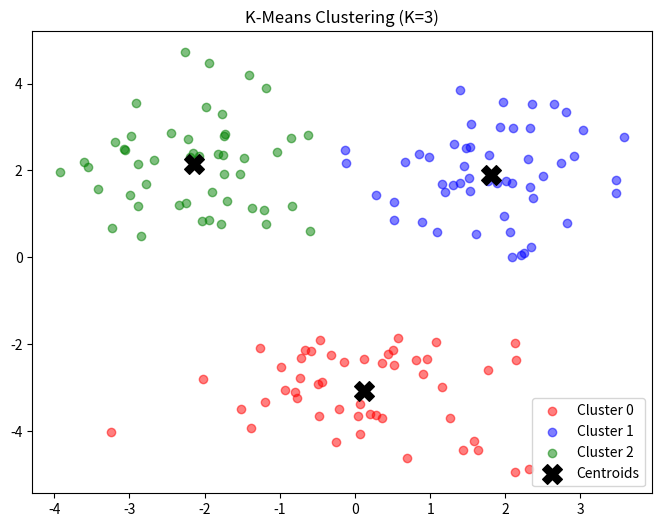

This chart was generated by the following Python code:
"""
第23章：K-Means 聚类
Chapter 23: K-Means Clustering
"""
import numpy as np
import matplotlib.pyplot as plt

np.random.seed(42)

# 生成3个簇的数据
cluster1 = np.random.randn(50, 2) + np.array([2, 2])
cluster2 = np.random.randn(50, 2) + np.array([-2, 2])
cluster3 = np.random.randn(50, 2) + np.array([0, -3])
X = np.vstack([cluster1, cluster2, cluster3])

# K-Means 算法
K = 3
m = X.shape[0]
centroids = X[np.random.choice(m, K, replace=False)]

for iteration in range(100):
    # 分配步骤
    distances = np.linalg.norm(X[:, None, :] - centroids[None, :, :], axis=2)
    labels = np.argmin(distances, axis=1)

    # 更新步骤
    new_centroids = np.array([X[labels == k].mean(axis=0) for k in range(K)])

    if np.allclose(centroids, new_centroids):
        print(f"收敛于第 {iteration} 轮")
        break
    centroids = new_centroids

# 可视化
plt.figure(figsize=(8, 6))
colors = ['red', 'blue', 'green']
for k in range(K):
    plt.scatter(X[labels == k, 0], X[labels == k, 1], c=colors[k], alpha=0.5, label=f'Cluster {k}')
plt.scatter(centroids[:, 0], centroids[:, 1], c='black', marker='X', s=200, label='Centroids')
plt.legend()
plt.title('K-Means Clustering (K=3)')
plt.savefig('ch23_kmeans.png')
print("可视化已保存到 ch23_kmeans.png")
